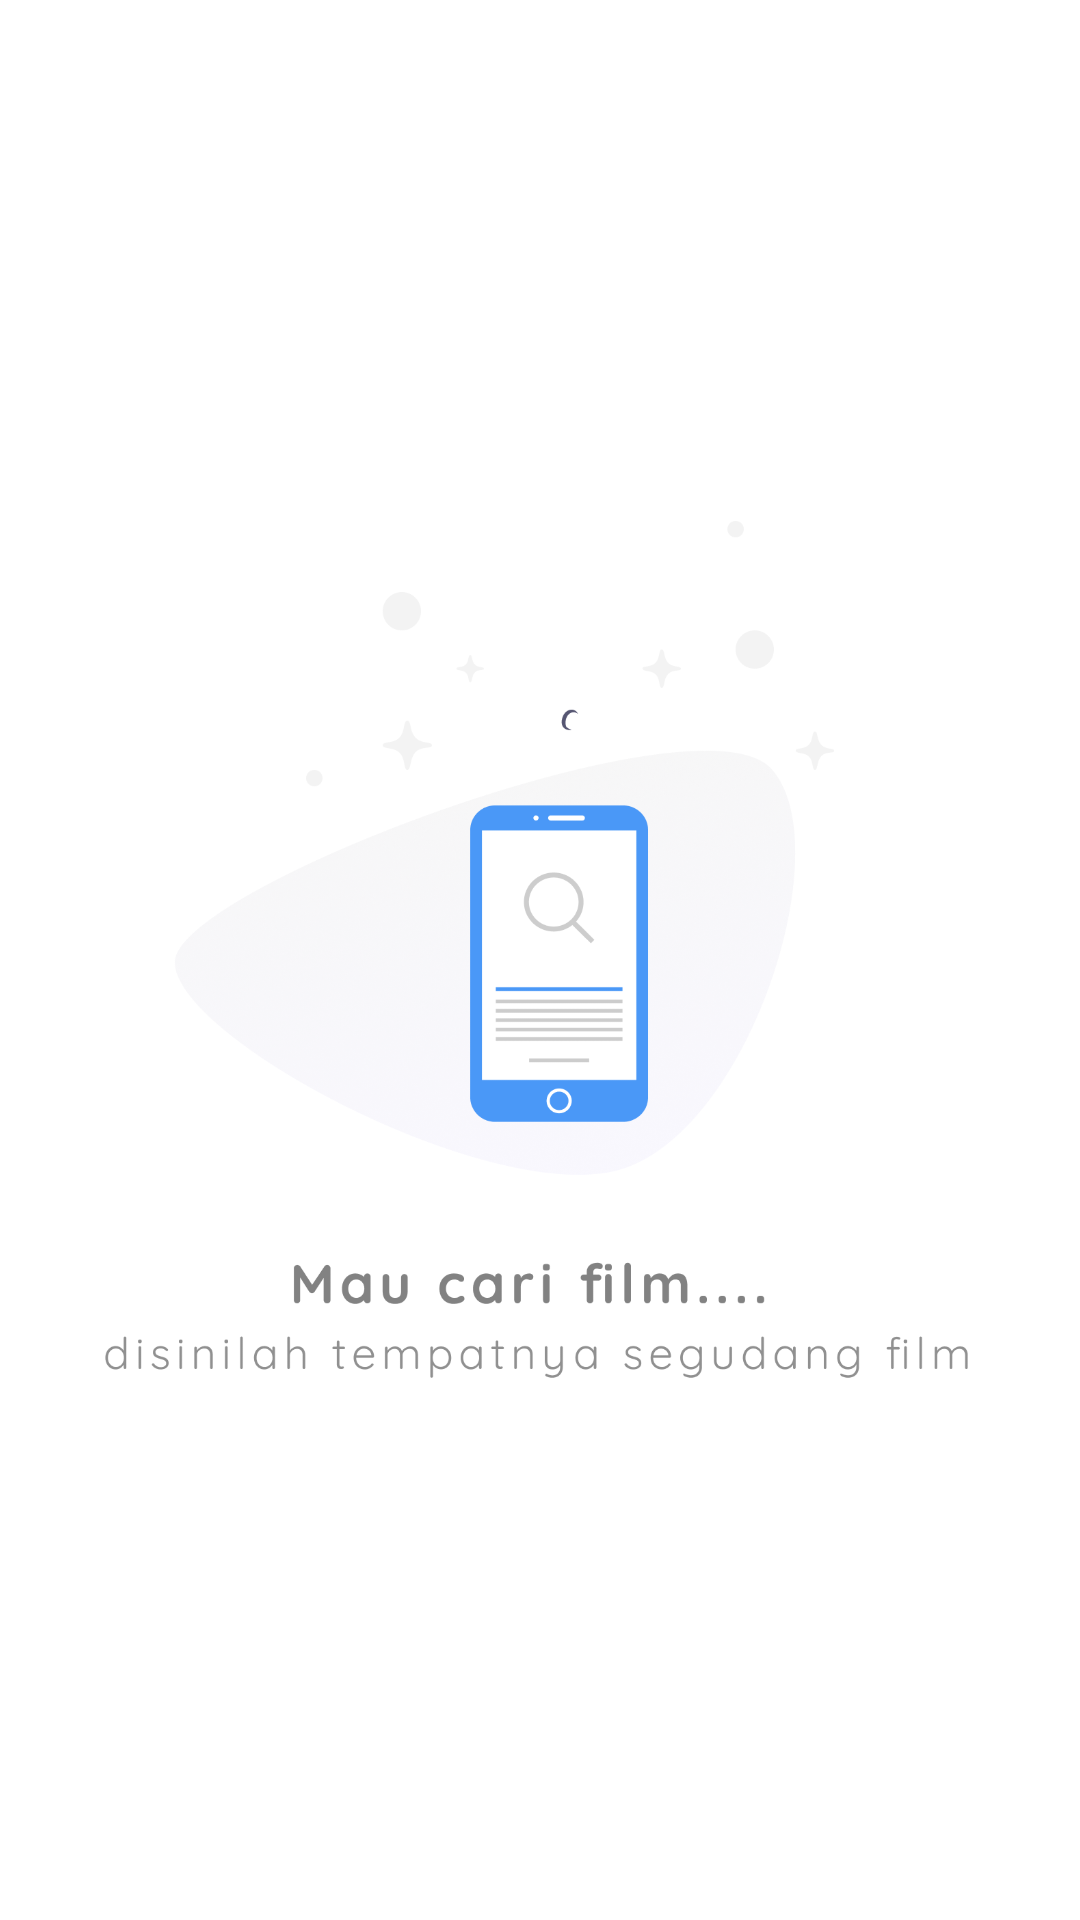

Write the Android layout XML for this screen, with the resource values it uses.
<!-- AndroidManifest.xml: activity theme AppTheme.NoActionBar -->
<!-- res/layout/activity_splash_screen.xml -->
<?xml version="1.0" encoding="utf-8"?>
<layout xmlns:android="http://schemas.android.com/apk/res/android">

    <data />

    <RelativeLayout
        android:layout_width="match_parent"
        android:layout_height="match_parent"
        android:background="@android:color/white"
        android:padding="16dp">

        <ImageView
            android:id="@+id/imgSplash"
            android:layout_width="300dp"
            android:layout_height="300dp"
            android:layout_centerInParent="true"
            android:layout_centerVertical="true"
            android:src="@drawable/bg_splash" />

    </RelativeLayout>

</layout>
<!-- resources referenced by this layout -->
<resources>
  <!-- drawable bg_splash: png bitmap (drawable, 288937 bytes) -->
  <style name="AppTheme.NoActionBar" parent="Theme.AppCompat.Light.NoActionBar">
          
          <item name="colorPrimary">@color/colorPrimary</item>
          <item name="colorPrimaryDark">@color/colorPrimaryDark</item>
          <item name="colorAccent">@color/colorAccent</item>
      </style>
  <color name="colorPrimary">#FFFFFF</color>
  <color name="colorPrimaryDark">#cccccc</color>
  <color name="colorAccent">#4A98F7</color>
</resources>
